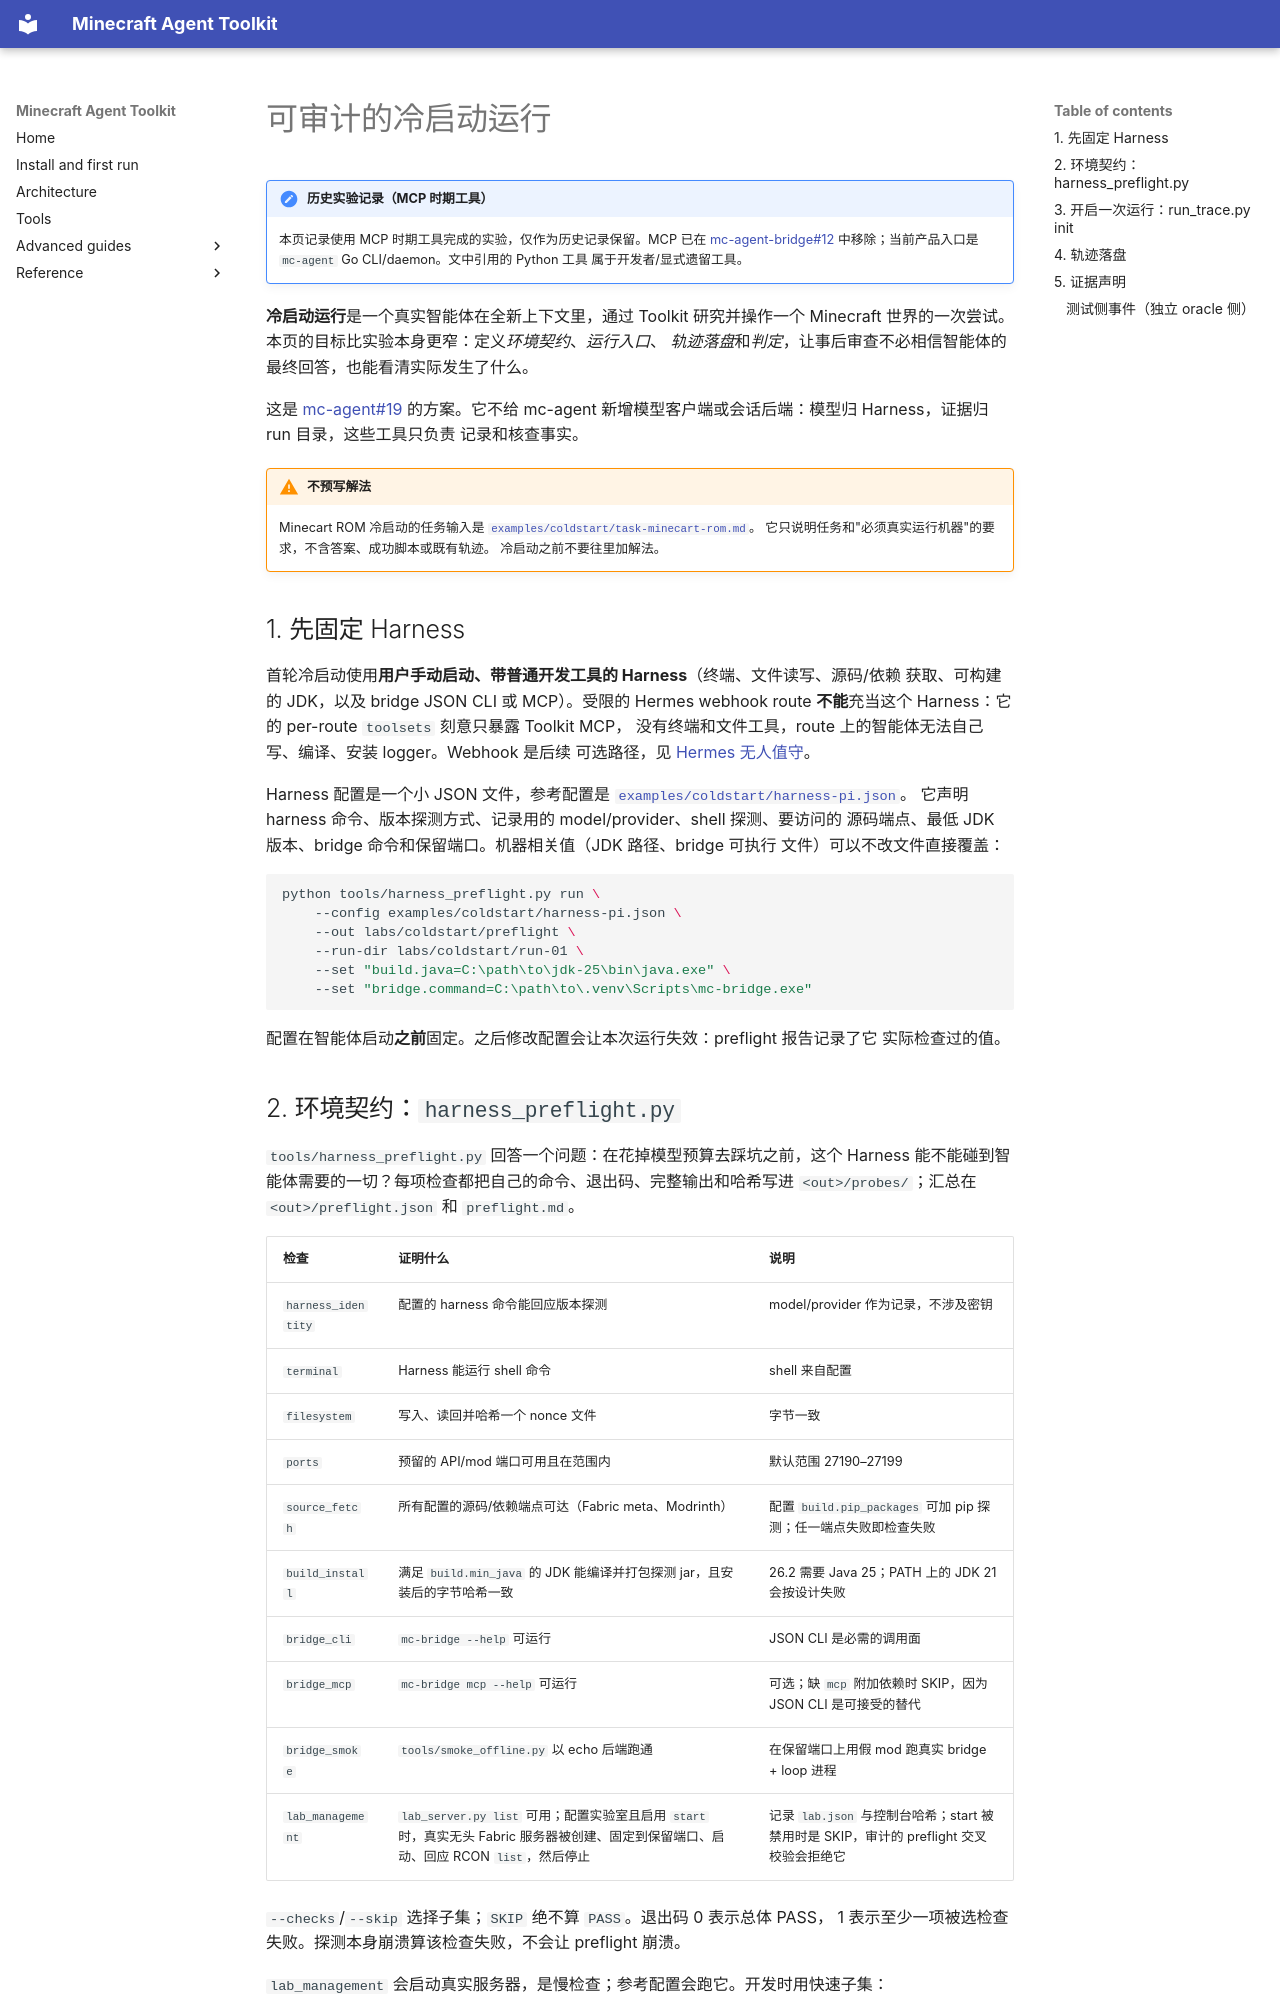

repository: guajun/mc-agent · page: zh/coldstart-protocol/index.html · generator: mkdocs

# 可审计的冷启动运行

!!! note "历史实验记录（MCP 时期工具）"
    本页记录使用 MCP 时期工具完成的实验，仅作为历史记录保留。MCP 已在
    [mc-agent-bridge#12](https://github.com/guajun/mc-agent-bridge/issues/12)
    中移除；当前产品入口是 `mc-agent` Go CLI/daemon。文中引用的 Python 工具
    属于开发者/显式遗留工具。

**冷启动运行**是一个真实智能体在全新上下文里，通过 Toolkit 研究并操作一个
Minecraft 世界的一次尝试。本页的目标比实验本身更窄：定义*环境契约*、*运行入口*、
*轨迹落盘*和*判定*，让事后审查不必相信智能体的最终回答，也能看清实际发生了什么。

这是 [mc-agent#19](https://github.com/guajun/mc-agent/issues/19) 的方案。它不给
mc-agent 新增模型客户端或会话后端：模型归 Harness，证据归 run 目录，这些工具只负责
记录和核查事实。

!!! warning "不预写解法"
    Minecart ROM 冷启动的任务输入是
    [`examples/coldstart/task-minecart-rom.md`](https://github.com/guajun/mc-agent/blob/main/examples/coldstart/task-minecart-rom.md)。
    它只说明任务和"必须真实运行机器"的要求，不含答案、成功脚本或既有轨迹。
    冷启动之前不要往里加解法。

## 1. 先固定 Harness

首轮冷启动使用**用户手动启动、带普通开发工具的 Harness**（终端、文件读写、源码/依赖
获取、可构建的 JDK，以及 bridge JSON CLI 或 MCP）。受限的 Hermes webhook route
**不能**充当这个 Harness：它的 per-route `toolsets` 刻意只暴露 Toolkit MCP，
没有终端和文件工具，route 上的智能体无法自己写、编译、安装 logger。Webhook 是后续
可选路径，见 [Hermes 无人值守](hermes-unattended.md)。

Harness 配置是一个小 JSON 文件，参考配置是
[`examples/coldstart/harness-pi.json`](https://github.com/guajun/mc-agent/blob/main/examples/coldstart/harness-pi.json)。
它声明 harness 命令、版本探测方式、记录用的 model/provider、shell 探测、要访问的
源码端点、最低 JDK 版本、bridge 命令和保留端口。机器相关值（JDK 路径、bridge 可执行
文件）可以不改文件直接覆盖：

```bash
python tools/harness_preflight.py run \
    --config examples/coldstart/harness-pi.json \
    --out labs/coldstart/preflight \
    --run-dir labs/coldstart/run-01 \
    --set "build.java=C:\path\to\jdk-25\bin\java.exe" \
    --set "bridge.command=C:\path\to\.venv\Scripts\mc-bridge.exe"
```

配置在智能体启动**之前**固定。之后修改配置会让本次运行失效：preflight 报告记录了它
实际检查过的值。
